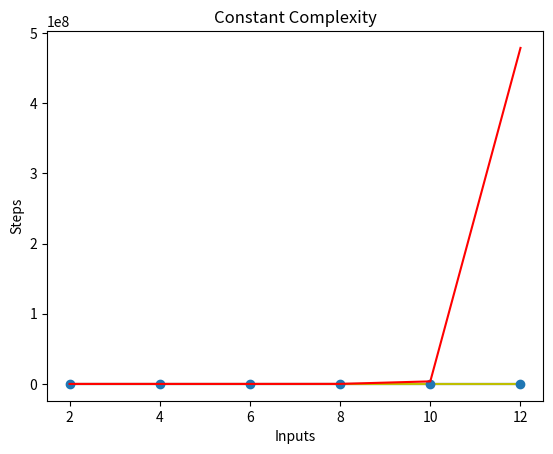

Write the Python code that produced this figure.
from matplotlib.pyplot import ylabel, plot, show, xlabel, title
import math

x = [2, 4, 6, 8, 10, 12]
log = [math.log2(i) for i in x]
quad = [i*i for i in x]
expo = [2**i for i in x]
factorial = [math.factorial(i) for i in x]

plot(x, log, 'b')
plot(x, quad, 'g')
plot(x, log, 'y')
plot(x, expo, 'o')
plot(x, factorial, 'r') # might have to comment expo and factorial out to actually see the graph lol
xlabel('Inputs')
ylabel('Steps')
title('Constant Complexity')
show()
